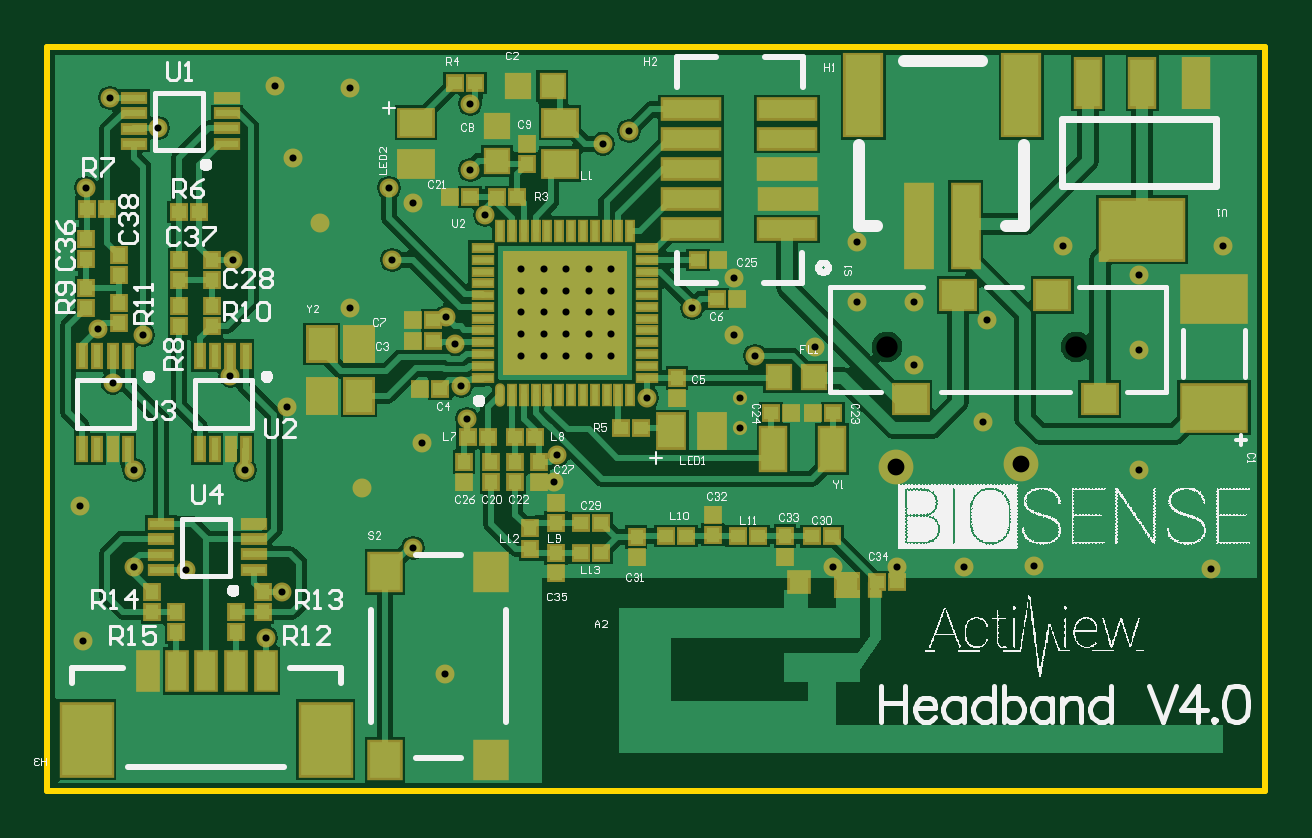
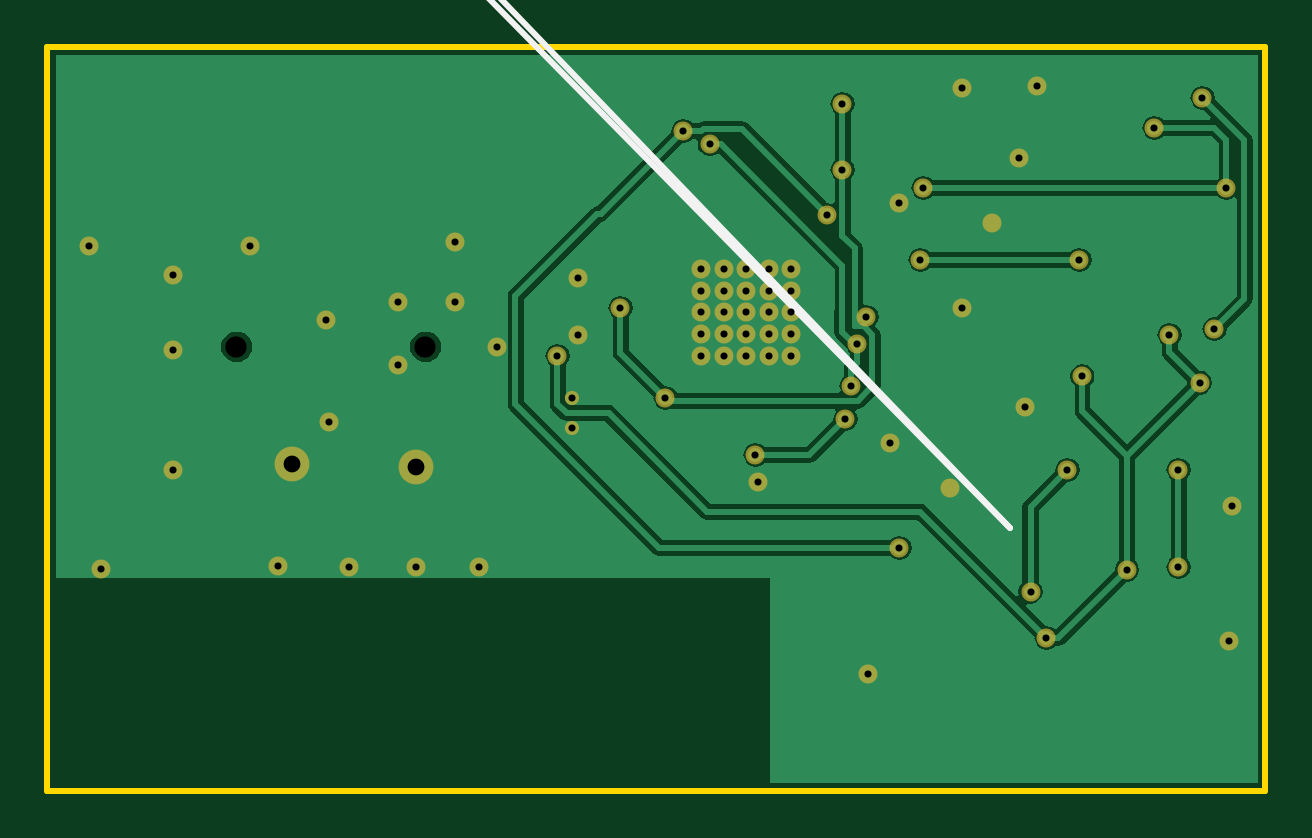
Circuit board: 9 layer files. Board 51.6 x 31.5 mm.
- drill: cam.drl (1016 bytes)
- bottom_copper: headband-pcb.gbl (11287 bytes)
- bottom_silk: headband-pcb.gbo (16868 bytes)
- bottom_mask: headband-pcb.gbs (1534 bytes)
- outline: headband-pcb.gko (165 bytes)
- top_copper: headband-pcb.gtl (27014 bytes)
- top_silk: headband-pcb.gto (233680 bytes)
- paste: headband-pcb.gtp (3912 bytes)
- top_mask: headband-pcb.gts (5373 bytes)

=== drill: cam.drl ===
G92
M48
INCH,LZ
FMAT,2
T01C0.0118
T02C0.0280
T03C0.0354
DETECT,ON
%
G90
T01
X01Y00655
X0085Y0056
X00845Y00515
X007Y0062
X00625Y0058
X0061Y00405
X00663Y00195
X00365Y00255
X00391Y00331
X00231Y00368
X00145Y00373
Y00535
X00055Y00475
X0006Y0025
X0033Y00535
X004Y0064
X0094Y00797
Y00833
Y0087
X00902
Y00833
Y00797
Y00761
Y00725
X00865
Y00761
Y00797
Y00833
Y0087
X00827
Y00833
Y00797
Y00761
Y00725
X0079
Y00761
Y00797
Y00833
Y0087
X0073Y0096
X0057Y01005
X0061Y0098
X00575Y00885
X00505Y00805
X00665Y0079
X0068Y00745
X0069Y00675
X0094Y00725
Y00761
X00065Y01005
X00085Y00769
X0016Y0076
X00109Y0068
X00305Y00691
X0031Y00885
X01416Y00372
X01527
X01645Y00375
X0194Y0037
X0182Y00535
X0156Y00615
X01155Y00605
Y00655
X0131Y00372
X0128Y0074
X0118Y00725
X01145Y0076
Y00855
X01075Y00805
X0135Y00915
Y00815
X01445
Y0071
X01566Y00784
X01692Y00908
X0182Y0086
Y00735
X0196Y00908
X00705Y01035
Y01145
X00505Y01171
X0038Y01175
X0041Y01055
X00926Y01078
X0097Y011
X00185Y01105
X00105Y01155
T02
X01415Y0054
X01622Y00545
T03
X014Y0074
X01715
M30

=== bottom_copper: headband-pcb.gbl (11287 bytes, source omitted) ===
=== bottom_silk: headband-pcb.gbo (16868 bytes, source omitted) ===
=== bottom_mask: headband-pcb.gbs ===
%FSTAX23Y23*%
%MOIN*%
%SFA1B1*%

%IPPOS*%
%ADD40C,0.023620*%
%ADD77C,0.011940*%
%ADD78C,0.031620*%
%ADD79C,0.058000*%
%LNheadband-pcb-1*%
%LPD*%
G54D40*
X01155Y00655D03*
Y00605D03*
G54D77*
X01715Y0074D03*
X014D03*
G54D78*
X01566Y00784D03*
X0196Y00908D03*
X01692D03*
X00455Y00946D03*
X0041Y01055D03*
X00505Y01171D03*
X0038Y01175D03*
X00055Y00475D03*
X0006Y0025D03*
X00525Y00505D03*
X00663Y00195D03*
X00305Y00691D03*
X0057Y01005D03*
X00575Y00885D03*
X0031D03*
X0016Y0076D03*
X00109Y0068D03*
X00231Y00368D03*
X00365Y00255D03*
X0061Y00405D03*
X00105Y01155D03*
X00085Y00769D03*
X00185Y01105D03*
X00065Y01005D03*
X0033Y00535D03*
X00145D03*
X00391Y00331D03*
X00145Y00373D03*
X0131Y00372D03*
X01145Y00855D03*
X0097Y011D03*
X01075Y00805D03*
X0118Y00725D03*
X0068Y00745D03*
X0073Y0096D03*
X0069Y00675D03*
X0128Y0074D03*
X0194Y0037D03*
X01645Y00375D03*
X01145Y0076D03*
X0135Y00915D03*
Y00815D03*
X01445D03*
Y0071D03*
X0156Y00615D03*
X0182Y0086D03*
Y00735D03*
Y00535D03*
X01527Y00372D03*
X0061Y0098D03*
X00665Y0079D03*
X00926Y01078D03*
X0079Y00761D03*
Y00797D03*
Y00833D03*
X00827Y0087D03*
Y00833D03*
Y00797D03*
Y00761D03*
Y00725D03*
X00865Y0087D03*
Y00833D03*
Y00797D03*
Y00761D03*
Y00725D03*
X00902Y0087D03*
Y00833D03*
Y00797D03*
Y00761D03*
Y00725D03*
X0094Y0087D03*
Y00833D03*
Y00797D03*
Y00761D03*
X0079Y00725D03*
X0094D03*
X0079Y0087D03*
X00845Y00515D03*
X004Y0064D03*
X00625Y0058D03*
X00505Y00805D03*
X00705Y01035D03*
X01Y00655D03*
X0085Y0056D03*
X007Y0062D03*
X01416Y00372D03*
X00705Y01145D03*
G54D79*
X01622Y00545D03*
X01415Y0054D03*
M02*
=== outline: headband-pcb.gko ===
%FSTAX23Y23*%
%MOIN*%
%SFA1B1*%

%IPPOS*%
%ADD37C,0.010000*%
%LNheadband-pcb-1*%
%LPD*%
G54D37*
X0203Y0D02*
Y0124D01*
X0Y0D02*
X0203D01*
X0D02*
Y0124D01*
X0203*
M02*
=== top_copper: headband-pcb.gtl (27014 bytes, source omitted) ===
=== top_silk: headband-pcb.gto (233680 bytes, source omitted) ===
=== paste: headband-pcb.gtp ===
%FSTAX23Y23*%
%MOIN*%
%SFA1B1*%

%IPPOS*%
%ADD10R,0.021650X0.023620*%
%ADD11R,0.037400X0.011810*%
%ADD12R,0.023620X0.021650*%
%ADD13R,0.011810X0.037400*%
%ADD14R,0.059050X0.133860*%
%ADD15R,0.043310X0.137800*%
%ADD16R,0.094490X0.031500*%
%ADD17R,0.031500X0.062990*%
%ADD18R,0.082680X0.118110*%
%ADD19R,0.031500X0.031500*%
%ADD20R,0.035430X0.035430*%
%ADD21R,0.015750X0.019680*%
%ADD22R,0.039370X0.070870*%
%ADD23R,0.043310X0.055120*%
%ADD24R,0.055120X0.047240*%
%ADD25R,0.055120X0.043310*%
%ADD26R,0.045280X0.055120*%
%ADD27O,0.011020X0.033470*%
%ADD28R,0.011020X0.033470*%
%ADD29R,0.033470X0.011020*%
%ADD30R,0.202760X0.202760*%
%ADD31R,0.137800X0.098420*%
%ADD32R,0.039370X0.078740*%
%ADD33R,0.051180X0.061020*%
%ADD34R,0.037400X0.037400*%
%ADD35R,0.037400X0.037400*%
%ADD36R,0.106300X0.074800*%
%LNheadband-pcb-1*%
%LPD*%
G54D10*
X0022Y00775D03*
Y00808D03*
X0012Y0078D03*
Y00813D03*
X0022Y00885D03*
Y00851D03*
X00275Y00885D03*
Y00851D03*
Y00775D03*
Y00808D03*
X0012Y0086D03*
Y00893D03*
X00065Y0092D03*
Y00886D03*
Y00838D03*
Y00805D03*
X00315Y00265D03*
Y00298D03*
X0036Y00331D03*
Y00298D03*
X00215Y00265D03*
Y00298D03*
X00175Y00331D03*
Y00298D03*
X00805Y00437D03*
Y00403D03*
X00847Y00479D03*
Y00446D03*
Y00363D03*
Y00396D03*
X0123Y00424D03*
Y0039D03*
X01109Y0046D03*
Y00426D03*
X00982Y00423D03*
Y00389D03*
X0082Y00515D03*
Y00548D03*
X00695Y00515D03*
Y00548D03*
X0078Y00515D03*
Y00548D03*
X0074Y00515D03*
Y00548D03*
X008Y01078D03*
Y01045D03*
X0105Y00655D03*
Y00688D03*
G54D11*
X00144Y01078D03*
Y01103D03*
Y0113D03*
Y01155D03*
X003D03*
Y0113D03*
Y01104D03*
Y01078D03*
X0019Y00368D03*
Y00393D03*
Y0042D03*
Y00445D03*
X00345D03*
Y0042D03*
Y00394D03*
Y00368D03*
G54D12*
X0022Y00965D03*
X00253D03*
X00099Y0097D03*
X00066D03*
X00956Y00605D03*
X0099D03*
X00713Y0118D03*
X0068D03*
X00783Y0099D03*
X0075D03*
X00923Y00396D03*
X0089D03*
X01185Y00425D03*
X01151D03*
X01065D03*
X01031D03*
X0078Y0059D03*
X00813D03*
X00735D03*
X00701D03*
X01383Y00347D03*
X01416D03*
X01307Y00424D03*
X01274D03*
X00923Y00446D03*
X0089D03*
X01118Y00885D03*
X01085D03*
X0124Y0063D03*
X01206D03*
X01276D03*
X0131D03*
X00671Y0099D03*
X00705D03*
X0061Y00785D03*
X00643D03*
X0115Y0082D03*
X01116D03*
X00621Y0067D03*
X00655D03*
X0061Y0075D03*
X00643D03*
G54D13*
X00135Y0057D03*
X0011D03*
X00083D03*
X00058D03*
Y00725D03*
X00083D03*
X00109D03*
X00135D03*
X00331Y0057D03*
X00306D03*
X0028D03*
X00254D03*
Y00725D03*
X0028D03*
X00305D03*
X00331D03*
G54D14*
X01623Y0116D03*
X0136D03*
G54D15*
X01531Y00941D03*
X01452D03*
G54D16*
X01073Y01136D03*
X01233D03*
X01073Y01086D03*
X01233D03*
X01073Y01036D03*
X01233D03*
X01073Y00986D03*
X01235D03*
X01073Y00936D03*
X01233D03*
G54D17*
X00167Y002D03*
X00216D03*
X00265D03*
X00364D03*
X00315D03*
G54D18*
X00066Y00085D03*
X00464D03*
G54D19*
X01252Y00347D03*
G54D20*
X01332Y00342D03*
G54D21*
X0138Y00335D03*
G54D22*
X0121Y0057D03*
X01308D03*
G54D23*
X01108Y006D03*
X0104D03*
G54D24*
X01754Y00653D03*
X01675Y00826D03*
X01518D03*
X01439Y00653D03*
G54D25*
X00855Y01045D03*
Y01113D03*
X00615Y01045D03*
Y01113D03*
G54D26*
X00457Y00658D03*
Y00745D03*
X0052D03*
Y00658D03*
G54D27*
X00755Y0066D03*
G54D28*
X00774Y0066D03*
X00794D03*
X00814D03*
X00833D03*
X00853D03*
X00873D03*
X00892D03*
X00912D03*
X00932D03*
X00951D03*
X00971D03*
Y00933D03*
X00951D03*
X00932D03*
X00912D03*
X00892D03*
X00873D03*
X00853D03*
X00833D03*
X00814D03*
X00794D03*
X00774D03*
X00755D03*
G54D29*
X01Y00688D03*
Y00708D03*
Y00727D03*
Y00747D03*
Y00767D03*
Y00786D03*
Y00806D03*
Y00826D03*
Y00846D03*
Y00865D03*
Y00885D03*
Y00905D03*
X00726D03*
Y00885D03*
Y00865D03*
Y00846D03*
Y00826D03*
Y00806D03*
Y00786D03*
Y00767D03*
Y00747D03*
Y00727D03*
Y00708D03*
Y00688D03*
G54D30*
X00863Y00796D03*
G54D31*
X01825Y00935D03*
G54D32*
X01734Y0118D03*
X01825D03*
X01915D03*
G54D33*
X0074Y00051D03*
X00562D03*
Y00364D03*
X0074D03*
G54D34*
X0122Y0069D03*
X01277D03*
X00785Y01175D03*
X00842D03*
G54D35*
X0075Y01107D03*
Y0105D03*
G54D36*
X01945Y0082D03*
Y00638D03*
M02*
=== top_mask: headband-pcb.gts ===
%FSTAX23Y23*%
%MOIN*%
%SFA1B1*%

%IPPOS*%
%ADD40C,0.023620*%
%ADD50R,0.029650X0.031620*%
%ADD51R,0.045400X0.019810*%
%ADD52R,0.031620X0.029650*%
%ADD53R,0.019810X0.045400*%
%ADD54R,0.067060X0.141860*%
%ADD55R,0.051310X0.145790*%
%ADD56R,0.102490X0.039500*%
%ADD57R,0.039500X0.070990*%
%ADD58R,0.090680X0.126110*%
%ADD59R,0.039500X0.039500*%
%ADD60R,0.043430X0.043430*%
%ADD61R,0.023750X0.027680*%
%ADD62R,0.047370X0.078870*%
%ADD63R,0.051310X0.063120*%
%ADD64R,0.063120X0.055240*%
%ADD65R,0.063120X0.051310*%
%ADD66R,0.053280X0.063120*%
%ADD67O,0.016540X0.038980*%
%ADD68R,0.016540X0.038980*%
%ADD69R,0.038980X0.016540*%
%ADD70R,0.208270X0.208270*%
%ADD71R,0.145790X0.106420*%
%ADD72R,0.047370X0.086740*%
%ADD73R,0.059180X0.069020*%
%ADD74R,0.045400X0.045400*%
%ADD75R,0.045400X0.045400*%
%ADD76R,0.114300X0.082800*%
%ADD77C,0.011940*%
%ADD78C,0.031620*%
%ADD79C,0.058000*%
%LNheadband-pcb-1*%
%LPD*%
G54D40*
X01155Y00655D03*
Y00605D03*
G54D50*
X0022Y00775D03*
Y00808D03*
X0012Y0078D03*
Y00813D03*
X0022Y00885D03*
Y00851D03*
X00275Y00885D03*
Y00851D03*
Y00775D03*
Y00808D03*
X0012Y0086D03*
Y00893D03*
X00065Y0092D03*
Y00886D03*
Y00838D03*
Y00805D03*
X00315Y00265D03*
Y00298D03*
X0036Y00331D03*
Y00298D03*
X00215Y00265D03*
Y00298D03*
X00175Y00331D03*
Y00298D03*
X00805Y00437D03*
Y00403D03*
X00847Y00479D03*
Y00446D03*
Y00363D03*
Y00396D03*
X0123Y00424D03*
Y0039D03*
X01109Y0046D03*
Y00426D03*
X00982Y00423D03*
Y00389D03*
X0082Y00515D03*
Y00548D03*
X00695Y00515D03*
Y00548D03*
X0078Y00515D03*
Y00548D03*
X0074Y00515D03*
Y00548D03*
X008Y01078D03*
Y01045D03*
X0105Y00655D03*
Y00688D03*
G54D51*
X00144Y01078D03*
Y01103D03*
Y0113D03*
Y01155D03*
X003D03*
Y0113D03*
Y01104D03*
Y01078D03*
X0019Y00368D03*
Y00393D03*
Y0042D03*
Y00445D03*
X00345D03*
Y0042D03*
Y00394D03*
Y00368D03*
G54D52*
X0022Y00965D03*
X00253D03*
X00099Y0097D03*
X00066D03*
X00956Y00605D03*
X0099D03*
X00713Y0118D03*
X0068D03*
X00783Y0099D03*
X0075D03*
X00923Y00396D03*
X0089D03*
X01185Y00425D03*
X01151D03*
X01065D03*
X01031D03*
X0078Y0059D03*
X00813D03*
X00735D03*
X00701D03*
X01383Y00347D03*
X01416D03*
X01307Y00424D03*
X01274D03*
X00923Y00446D03*
X0089D03*
X01118Y00885D03*
X01085D03*
X0124Y0063D03*
X01206D03*
X01276D03*
X0131D03*
X00671Y0099D03*
X00705D03*
X0061Y00785D03*
X00643D03*
X0115Y0082D03*
X01116D03*
X00621Y0067D03*
X00655D03*
X0061Y0075D03*
X00643D03*
G54D53*
X00135Y0057D03*
X0011D03*
X00083D03*
X00058D03*
Y00725D03*
X00083D03*
X00109D03*
X00135D03*
X00331Y0057D03*
X00306D03*
X0028D03*
X00254D03*
Y00725D03*
X0028D03*
X00305D03*
X00331D03*
G54D54*
X01623Y0116D03*
X0136D03*
G54D55*
X01531Y00941D03*
X01452D03*
G54D56*
X01073Y01136D03*
X01233D03*
X01073Y01086D03*
X01233D03*
X01073Y01036D03*
X01233D03*
X01073Y00986D03*
X01235D03*
X01073Y00936D03*
X01233D03*
G54D57*
X00167Y002D03*
X00216D03*
X00265D03*
X00364D03*
X00315D03*
G54D58*
X00066Y00085D03*
X00464D03*
G54D59*
X01252Y00347D03*
G54D60*
X01332Y00342D03*
G54D61*
X0138Y00335D03*
G54D62*
X0121Y0057D03*
X01308D03*
G54D63*
X01108Y006D03*
X0104D03*
G54D64*
X01754Y00653D03*
X01675Y00826D03*
X01518D03*
X01439Y00653D03*
G54D65*
X00855Y01045D03*
Y01113D03*
X00615Y01045D03*
Y01113D03*
G54D66*
X00457Y00658D03*
Y00745D03*
X0052D03*
Y00658D03*
G54D67*
X00755Y0066D03*
G54D68*
X00774Y0066D03*
X00794D03*
X00814D03*
X00833D03*
X00853D03*
X00873D03*
X00892D03*
X00912D03*
X00932D03*
X00951D03*
X00971D03*
Y00933D03*
X00951D03*
X00932D03*
X00912D03*
X00892D03*
X00873D03*
X00853D03*
X00833D03*
X00814D03*
X00794D03*
X00774D03*
X00755D03*
G54D69*
X01Y00688D03*
Y00708D03*
Y00727D03*
Y00747D03*
Y00767D03*
Y00786D03*
Y00806D03*
Y00826D03*
Y00846D03*
Y00865D03*
Y00885D03*
Y00905D03*
X00726D03*
Y00885D03*
Y00865D03*
Y00846D03*
Y00826D03*
Y00806D03*
Y00786D03*
Y00767D03*
Y00747D03*
Y00727D03*
Y00708D03*
Y00688D03*
G54D70*
X00863Y00796D03*
G54D71*
X01825Y00935D03*
G54D72*
X01734Y0118D03*
X01825D03*
X01915D03*
G54D73*
X0074Y00051D03*
X00562D03*
Y00364D03*
X0074D03*
G54D74*
X0122Y0069D03*
X01277D03*
X00785Y01175D03*
X00842D03*
G54D75*
X0075Y01107D03*
Y0105D03*
G54D76*
X01945Y0082D03*
Y00638D03*
G54D77*
X01715Y0074D03*
X014D03*
G54D78*
X01566Y00784D03*
X0196Y00908D03*
X01692D03*
X00455Y00946D03*
X0041Y01055D03*
X00505Y01171D03*
X0038Y01175D03*
X00055Y00475D03*
X0006Y0025D03*
X00525Y00505D03*
X00663Y00195D03*
X00305Y00691D03*
X0057Y01005D03*
X00575Y00885D03*
X0031D03*
X0016Y0076D03*
X00109Y0068D03*
X00231Y00368D03*
X00365Y00255D03*
X0061Y00405D03*
X00105Y01155D03*
X00085Y00769D03*
X00185Y01105D03*
X00065Y01005D03*
X0033Y00535D03*
X00145D03*
X00391Y00331D03*
X00145Y00373D03*
X0131Y00372D03*
X01145Y00855D03*
X0097Y011D03*
X01075Y00805D03*
X0118Y00725D03*
X0068Y00745D03*
X0073Y0096D03*
X0069Y00675D03*
X0128Y0074D03*
X0194Y0037D03*
X01645Y00375D03*
X01145Y0076D03*
X0135Y00915D03*
Y00815D03*
X01445D03*
Y0071D03*
X0156Y00615D03*
X0182Y0086D03*
Y00735D03*
Y00535D03*
X01527Y00372D03*
X0061Y0098D03*
X00665Y0079D03*
X00926Y01078D03*
X0079Y00761D03*
Y00797D03*
Y00833D03*
X00827Y0087D03*
Y00833D03*
Y00797D03*
Y00761D03*
Y00725D03*
X00865Y0087D03*
Y00833D03*
Y00797D03*
Y00761D03*
Y00725D03*
X00902Y0087D03*
Y00833D03*
Y00797D03*
Y00761D03*
Y00725D03*
X0094Y0087D03*
Y00833D03*
Y00797D03*
Y00761D03*
X0079Y00725D03*
X0094D03*
X0079Y0087D03*
X00845Y00515D03*
X004Y0064D03*
X00625Y0058D03*
X00505Y00805D03*
X00705Y01035D03*
X01Y00655D03*
X0085Y0056D03*
X007Y0062D03*
X01416Y00372D03*
X00705Y01145D03*
G54D79*
X01622Y00545D03*
X01415Y0054D03*
M02*
